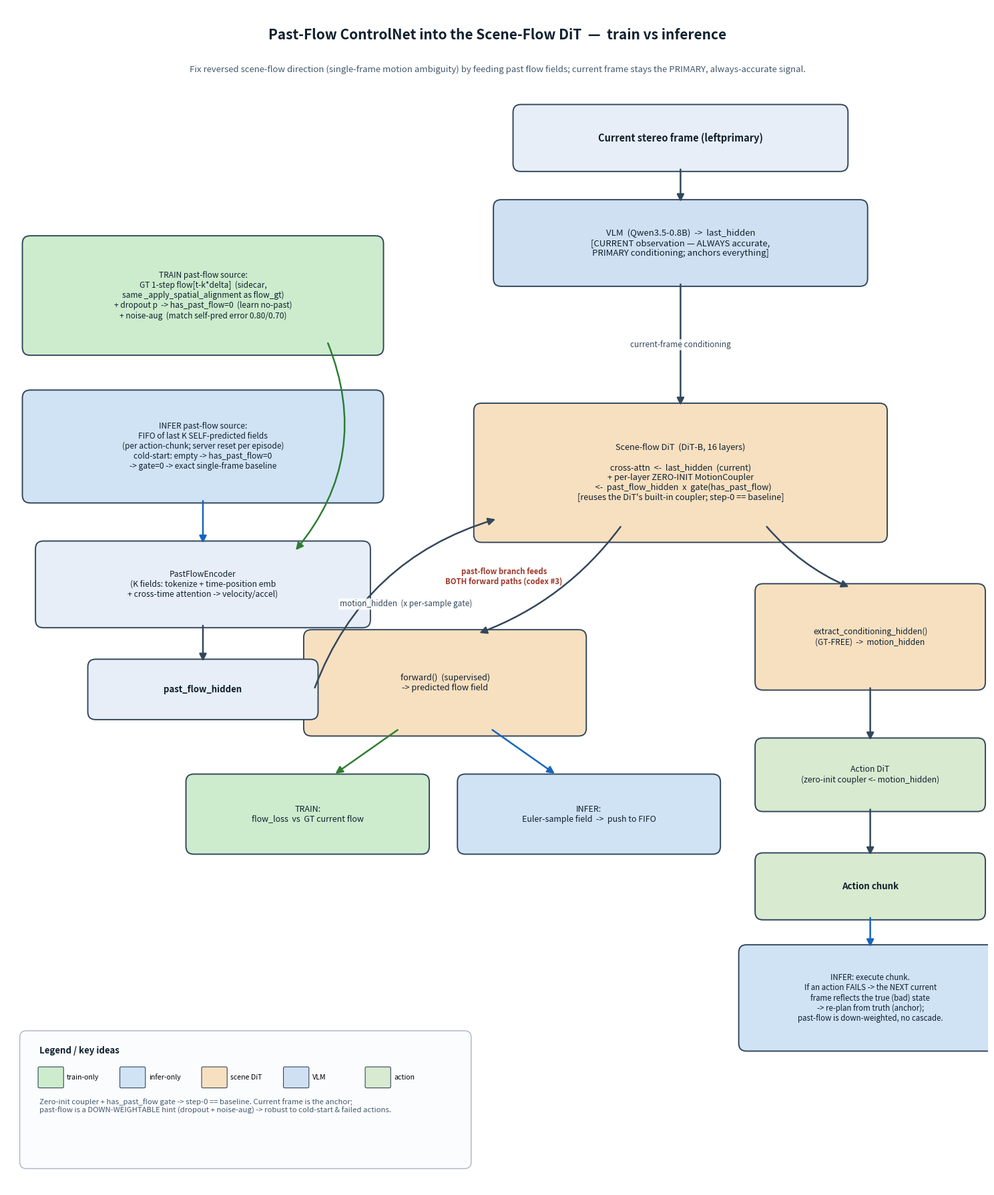

This figure's Python source: (Note: this script raises an exception after producing the figure.)
#!/usr/bin/env python3
"""Render the past-flow ControlNet design flowchart (train vs inference) to PNG.
Matplotlib manual layout (no graphviz available). English labels (no CJK font)."""
import matplotlib
matplotlib.use("Agg")
import matplotlib.pyplot as plt
from matplotlib.patches import FancyBboxPatch, FancyArrowPatch

fig, ax = plt.subplots(figsize=(15, 18))
ax.set_xlim(0, 15); ax.set_ylim(0, 18); ax.axis("off")

C = dict(shared="#e8eef7", vlm="#cfe0f3", scene="#f7e0c0", action="#d8ead0",
         train="#cdeccd", infer="#cfe3f5", note="#fbe7a2", stroke="#33475b")

def box(x, y, w, h, text, fc, fs=10, bold=False):
    ax.add_patch(FancyBboxPatch((x-w/2, y-h/2), w, h, boxstyle="round,pad=0.06,rounding_size=0.12",
                                linewidth=1.4, edgecolor=C["stroke"], facecolor=fc))
    ax.text(x, y, text, ha="center", va="center", fontsize=fs, wrap=True,
            fontweight=("bold" if bold else "normal"), color="#10202e")

def arrow(x1, y1, x2, y2, label="", color="#33475b", ls="-", lw=1.8, rad=0.0):
    ax.add_patch(FancyArrowPatch((x1, y1), (x2, y2), arrowstyle="-|>", mutation_scale=16,
                                 linewidth=lw, color=color, linestyle=ls,
                                 connectionstyle=f"arc3,rad={rad}"))
    if label:
        ax.text((x1+x2)/2, (y1+y2)/2, label, ha="center", va="center", fontsize=8.5,
                color=color, style="italic", bbox=dict(boxstyle="round,pad=0.15", fc="white", ec="none", alpha=0.85))

ax.text(7.5, 17.5, "Past-Flow ControlNet into the Scene-Flow DiT  —  train vs inference",
        ha="center", fontsize=15, fontweight="bold", color="#10202e")
ax.text(7.5, 17.0, "Fix reversed scene-flow direction (single-frame motion ambiguity) by feeding past flow fields; current frame stays the PRIMARY, always-accurate signal.",
        ha="center", fontsize=9.5, color="#44586a")

# ---- main spine (center-right) ----
box(10.3, 16.0, 5.0, 0.9, "Current stereo frame (leftprimary)", C["shared"], 10.5, True)
box(10.3, 14.4, 5.6, 1.2, "VLM  (Qwen3.5-0.8B)  ->  last_hidden\n[CURRENT observation — ALWAYS accurate,\nPRIMARY conditioning; anchors everything]", C["vlm"], 9.5)
arrow(10.3, 15.55, 10.3, 15.0)

box(10.3, 10.9, 6.2, 2.0,
    "Scene-flow DiT  (DiT-B, 16 layers)\n\ncross-attn  <-  last_hidden  (current)\n+ per-layer ZERO-INIT MotionCoupler\n   <-  past_flow_hidden  x  gate(has_past_flow)\n[reuses the DiT's built-in coupler; step-0 == baseline]",
    C["scene"], 9.2)
arrow(10.3, 13.8, 10.3, 11.9, "current-frame conditioning")

# scene DiT two outputs
box(6.7, 7.7, 4.2, 1.5, "forward()  (supervised)\n-> predicted flow field", C["scene"], 9.2)
box(13.2, 8.4, 3.4, 1.5, "extract_conditioning_hidden()\n(GT-FREE)  ->  motion_hidden", C["scene"], 8.6)
arrow(9.4, 10.1, 7.2, 8.45, "", rad=-0.15)
arrow(11.6, 10.1, 12.9, 9.15, "", rad=0.12)
ax.text(7.6, 9.2, "past-flow branch feeds\nBOTH forward paths (codex #3)",
        ha="center", fontsize=8.2, color="#a0392b", style="italic", fontweight="bold")

# train vs infer targets under forward()
box(4.6, 5.7, 3.6, 1.1, "TRAIN:\nflow_loss  vs  GT current flow", C["train"], 9)
box(8.9, 5.7, 3.9, 1.1, "INFER:\nEuler-sample field  ->  push to FIFO", C["infer"], 9)
arrow(6.0, 7.0, 5.0, 6.3, color=C["train"] and "#2e7d32")
arrow(7.4, 7.0, 8.4, 6.3, color="#1565c0")

# action path
box(13.2, 6.3, 3.4, 1.0, "Action DiT\n(zero-init coupler <- motion_hidden)", C["action"], 8.8)
arrow(13.2, 7.65, 13.2, 6.8)
box(13.2, 4.6, 3.4, 0.9, "Action chunk", C["action"], 9.5, True)
arrow(13.2, 5.8, 13.2, 5.05)
box(13.2, 2.9, 3.9, 1.5,
    "INFER: execute chunk.\nIf an action FAILS -> the NEXT current\nframe reflects the true (bad) state\n-> re-plan from truth (anchor);\npast-flow is down-weighted, no cascade.",
    C["infer"], 8.3)
arrow(13.2, 4.15, 13.2, 3.65, color="#1565c0")

# ---- left branch: past-flow source ----
box(3.0, 13.6, 5.4, 1.7,
    "TRAIN past-flow source:\nGT 1-step flow[t-k*delta]  (sidecar,\nsame _apply_spatial_alignment as flow_gt)\n+ dropout p  -> has_past_flow=0  (learn no-past)\n+ noise-aug  (match self-pred error 0.80/0.70)",
    C["train"], 8.6)
box(3.0, 11.3, 5.4, 1.6,
    "INFER past-flow source:\nFIFO of last K SELF-predicted fields\n(per action-chunk; server reset per episode)\ncold-start: empty -> has_past_flow=0\n-> gate=0 -> exact single-frame baseline",
    C["infer"], 8.6)
box(3.0, 9.2, 5.0, 1.2,
    "PastFlowEncoder\n(K fields: tokenize + time-position emb\n+ cross-time attention -> velocity/accel)", C["shared"], 8.8)
box(3.0, 7.6, 3.4, 0.8, "past_flow_hidden", C["shared"], 9.5, True)
arrow(4.9, 12.9, 4.4, 9.7, color="#2e7d32", rad=-0.3)   # TRAIN source -> encoder (routed right)
arrow(3.0, 10.5, 3.0, 9.8, color="#1565c0")             # INFER source -> encoder
arrow(3.0, 8.6, 3.0, 8.0)
arrow(4.7, 7.6, 7.5, 10.2, "motion_hidden  (x per-sample gate)", rad=-0.25)

# legend
lx, ly = 0.5, 1.4
ax.add_patch(FancyBboxPatch((lx-0.2, ly-1.0), 6.7, 1.9, boxstyle="round,pad=0.1", lw=1, ec="#aab6c2", fc="#fbfcfe"))
ax.text(lx, ly+0.65, "Legend / key ideas", fontsize=9.5, fontweight="bold", color="#10202e")
for i,(c,t) in enumerate([(C["train"],"train-only"),(C["infer"],"infer-only"),(C["scene"],"scene DiT"),(C["vlm"],"VLM"),(C["action"],"action")]):
    ax.add_patch(FancyBboxPatch((lx+0.0+i*1.25, ly+0.15), 0.35, 0.28, boxstyle="round,pad=0.02", lw=0.8, ec=C["stroke"], fc=c))
    ax.text(lx+0.42+i*1.25, ly+0.29, t, fontsize=7.6, va="center")
ax.text(lx, ly-0.25, "Zero-init coupler + has_past_flow gate -> step-0 == baseline. Current frame is the anchor;\npast-flow is a DOWN-WEIGHTABLE hint (dropout + noise-aug) -> robust to cold-start & failed actions.",
        fontsize=8.2, color="#44586a")

plt.tight_layout()
out = "docs/experiments/pastflow_controlnet_review/pastflow_design_flow.png"
plt.savefig(out, dpi=145, bbox_inches="tight", facecolor="white")
print("SAVED", out)
